Labelled photos from "Dataset", an image-classification folder in ragavpn/WELD_DETECTION. The possible labels are: burn through, excess penetration, gas hole, lack of fusion, multiple pores, no anomaly.

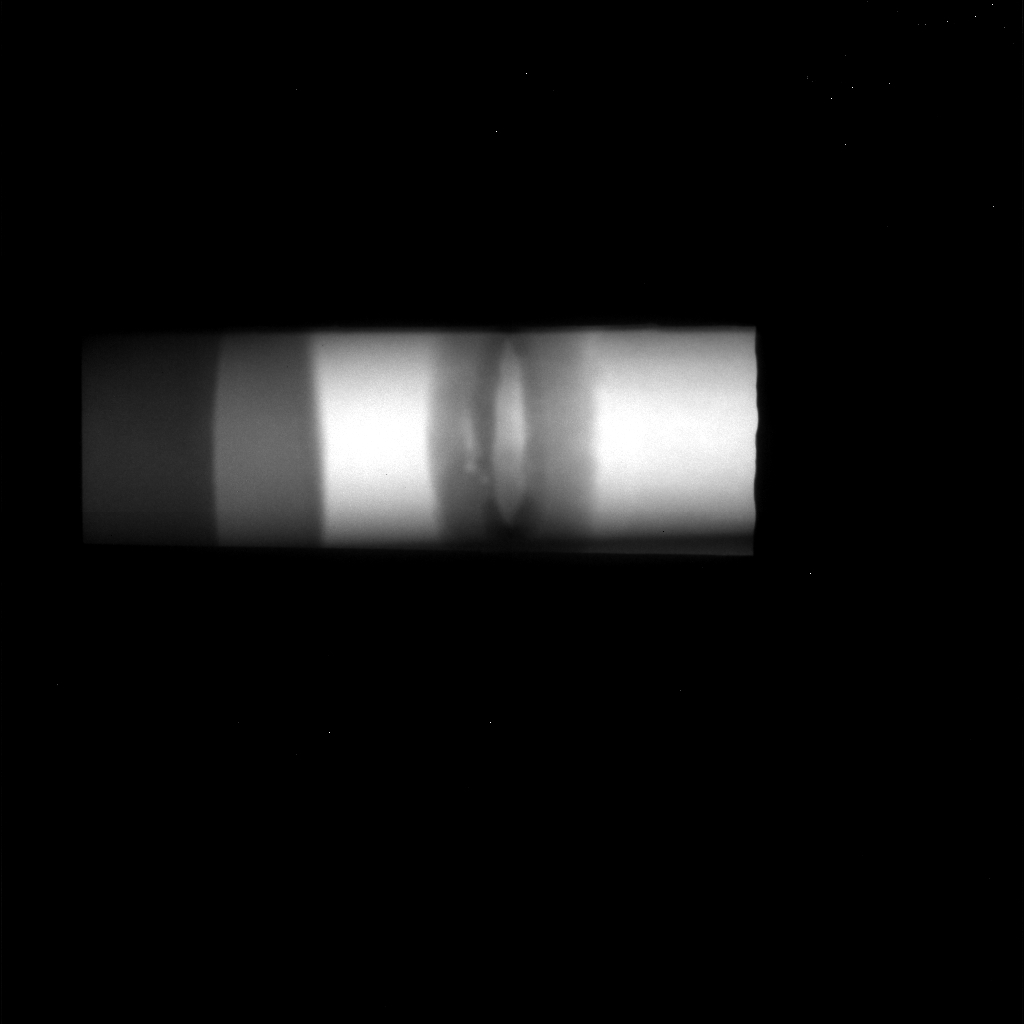
Label: lack of fusion

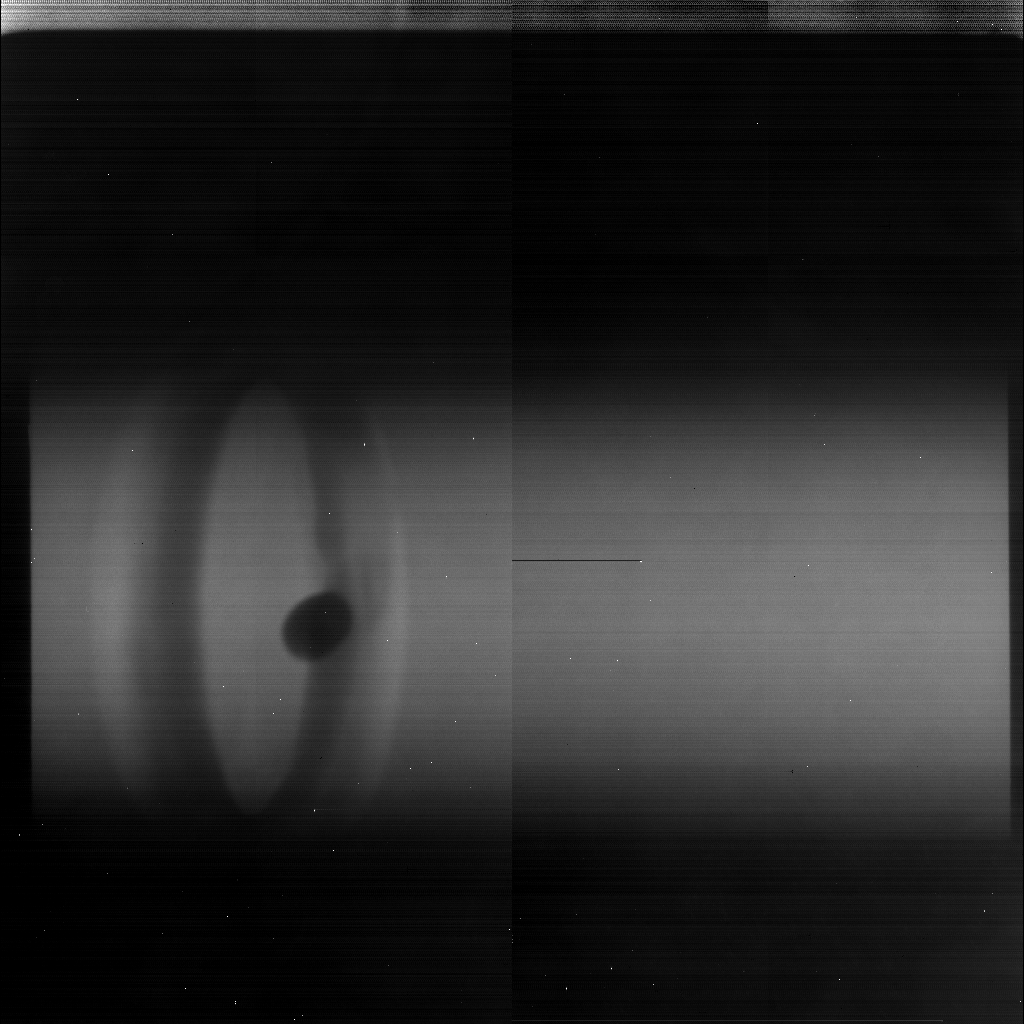
Label: excess penetration

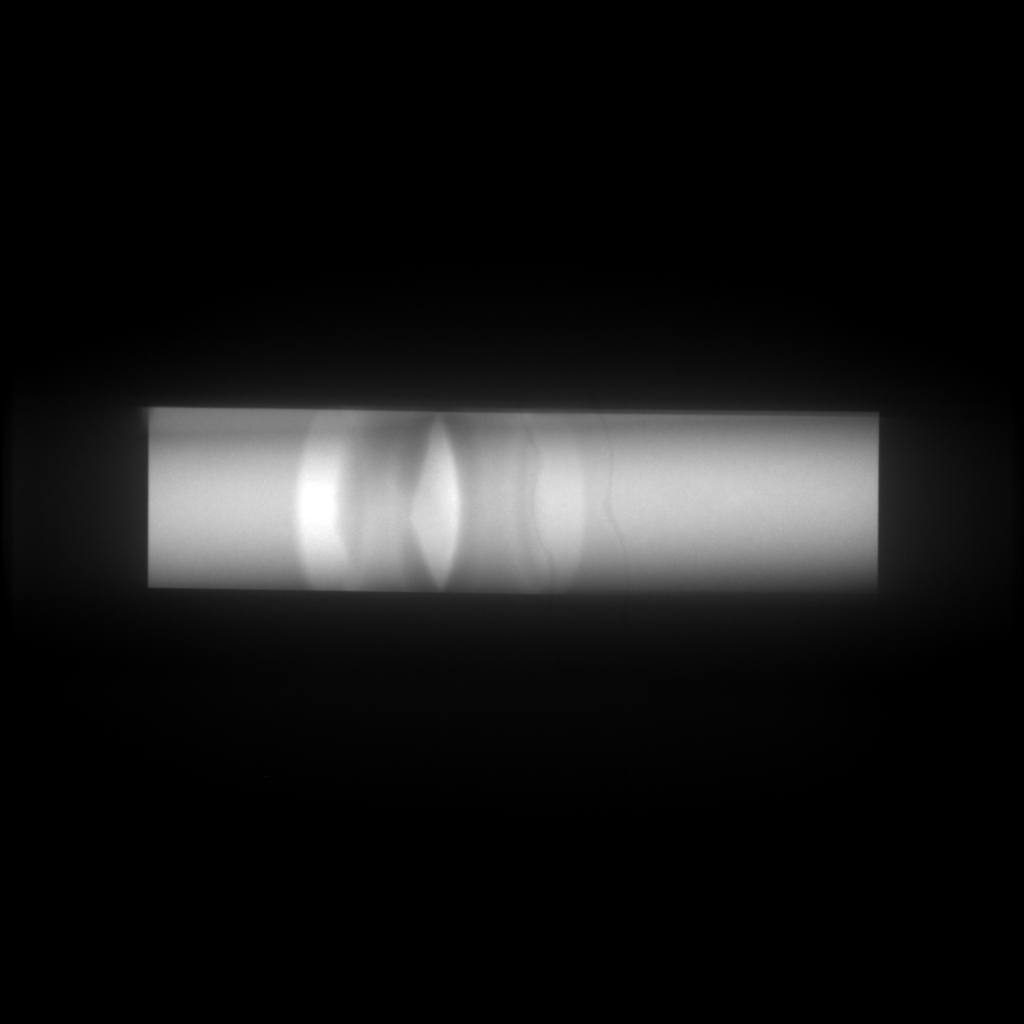
Label: no anomaly

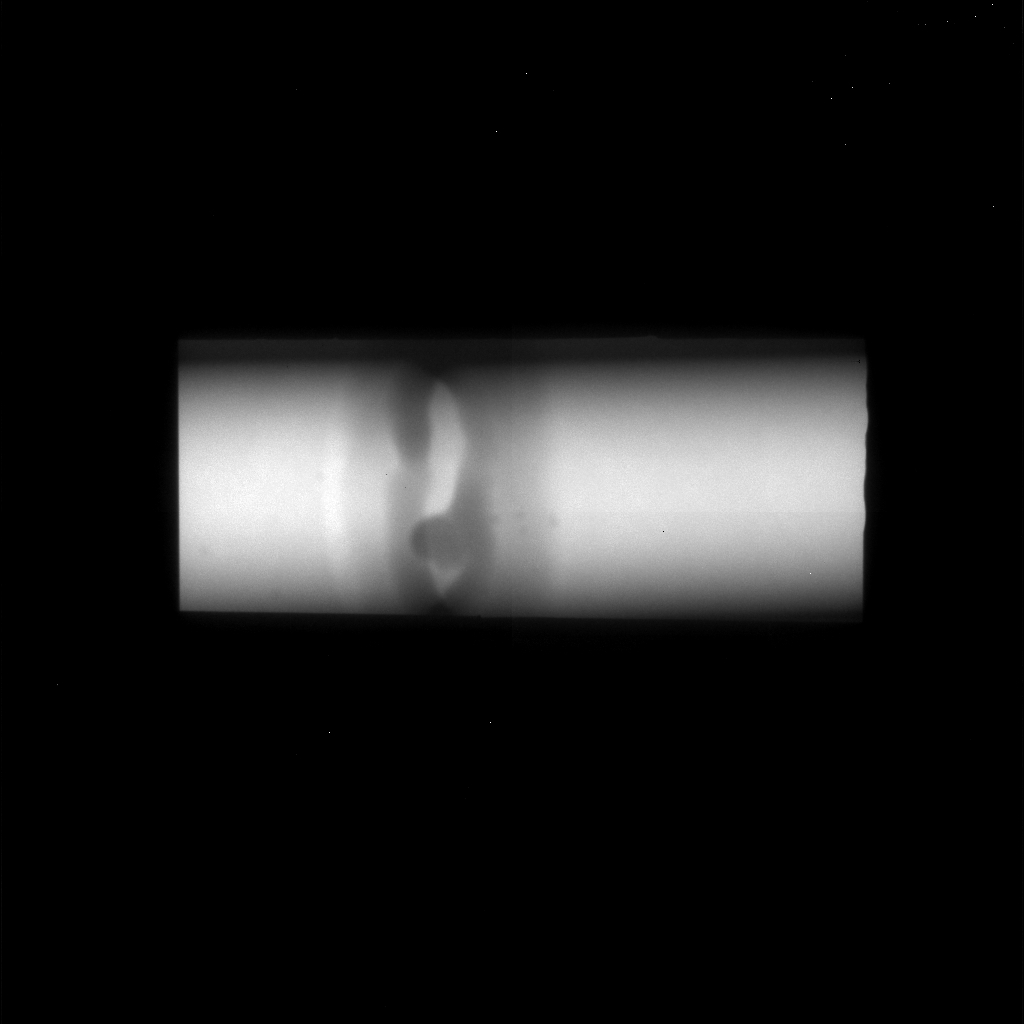
Label: excess penetration

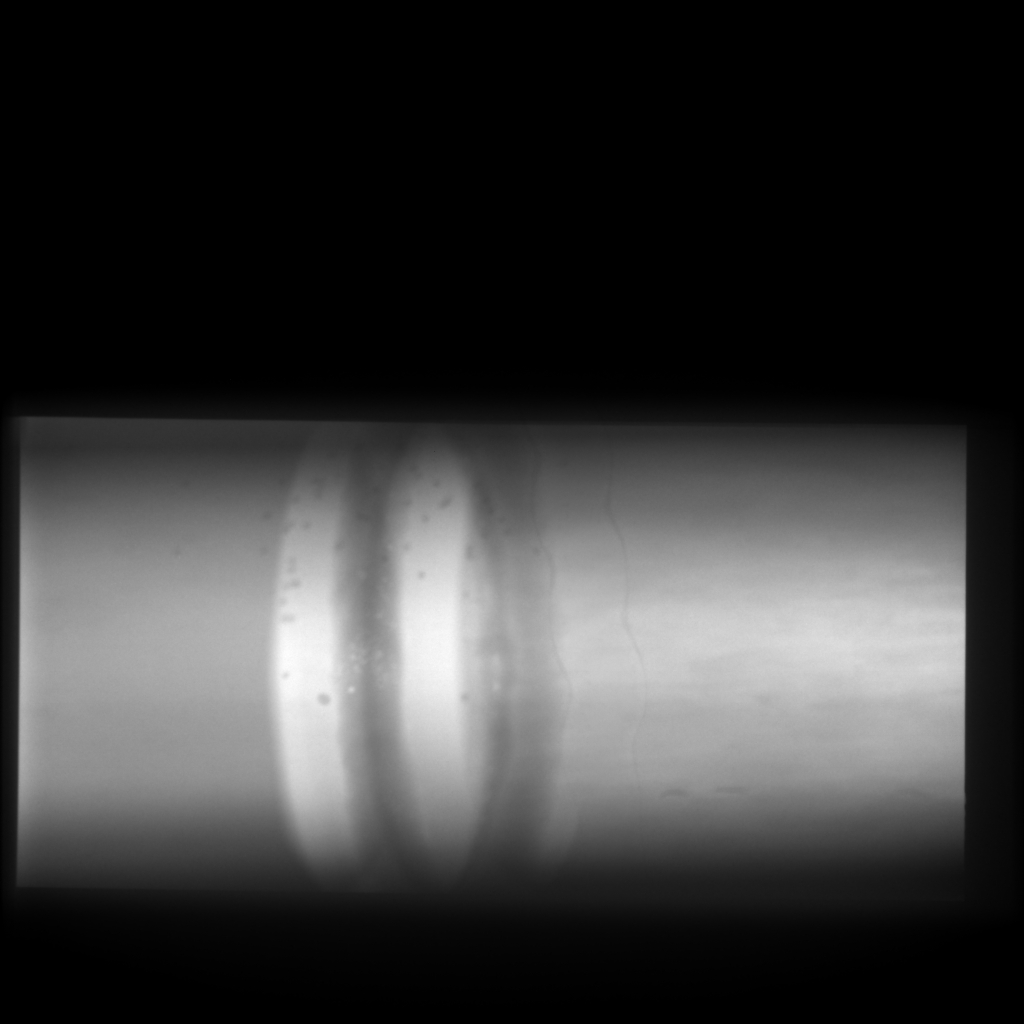
Label: multiple pores

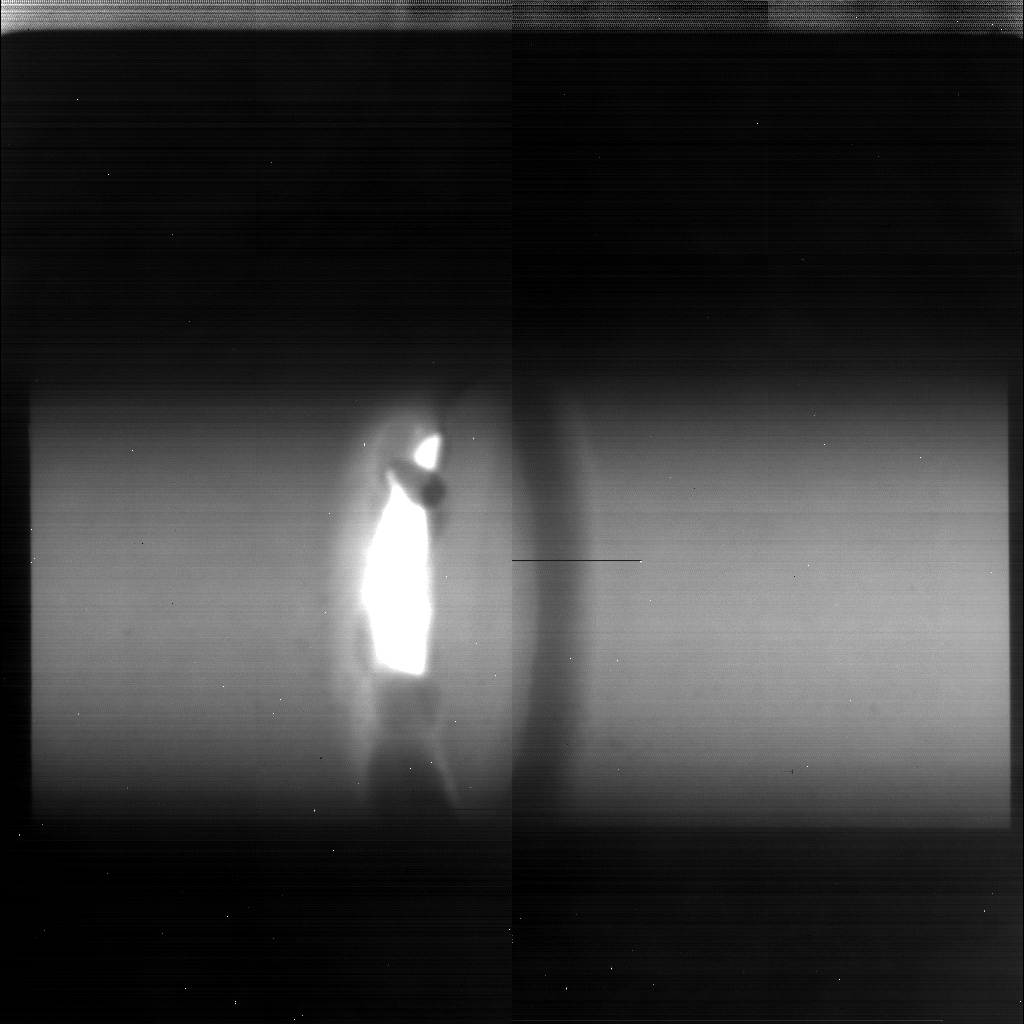
Label: burn through
